Run: headless pygame with SDL's dummy video driver; simulated clock (each Clock.tick advances the game by its frame time, no real sleeping); random seed 0; keys injected as events and as key.get_pressed() state; mouse plan: one left click at the window centre at the start of phase 2, then a move to the lower-right quarter at the start of phase 3; restart key R tapped at the start of phases 3 and 4.
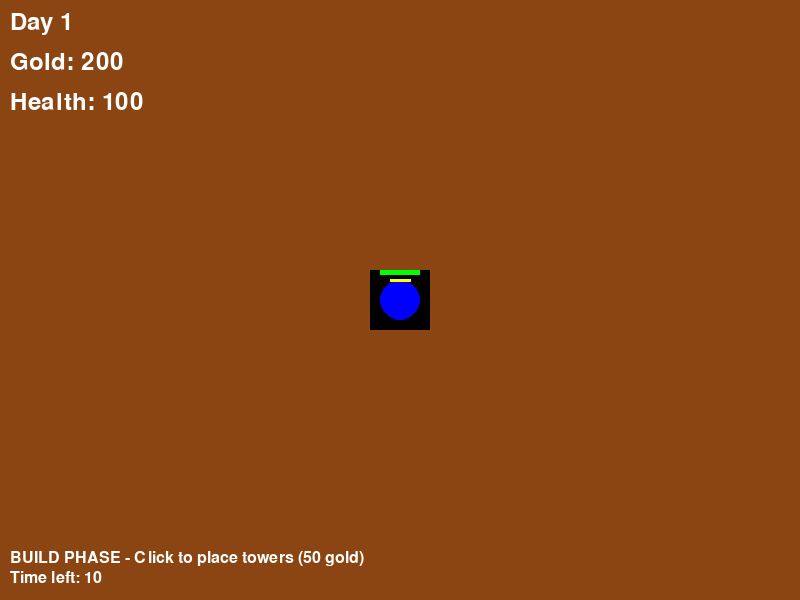
Frame 1 of 4 · flips 1–60 · no input
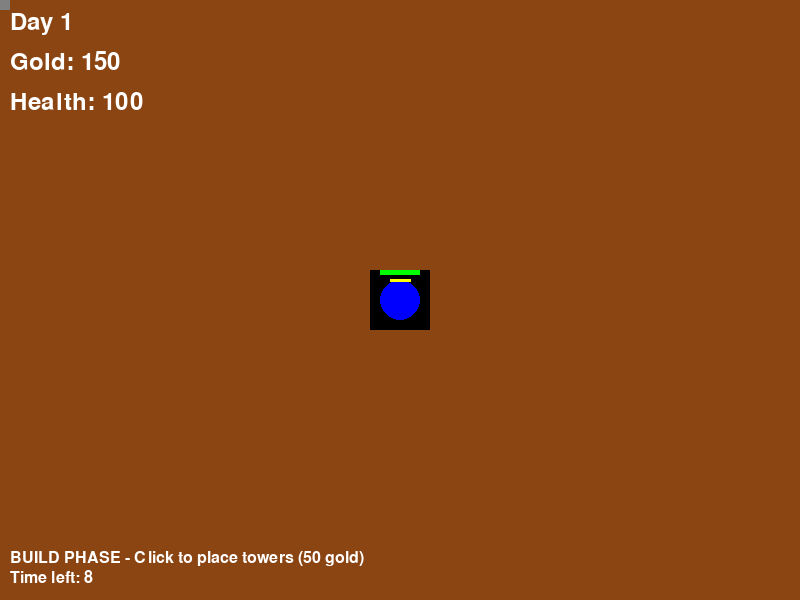
Frame 2 of 4 · flips 61–180 · clicked the window centre · tapped SPACE, RETURN · held RIGHT (→), D
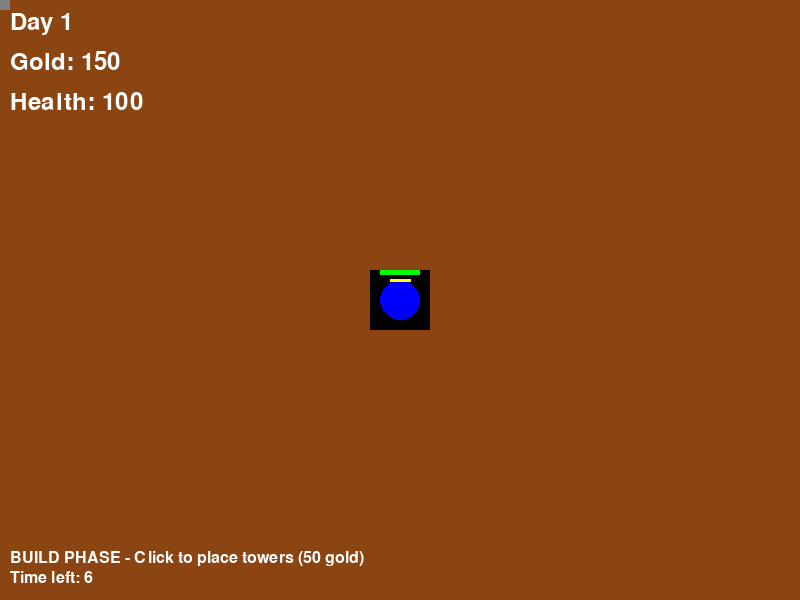
Frame 3 of 4 · flips 181–300 · moved the mouse to the lower-right quarter · tapped R · held DOWN (↓), S
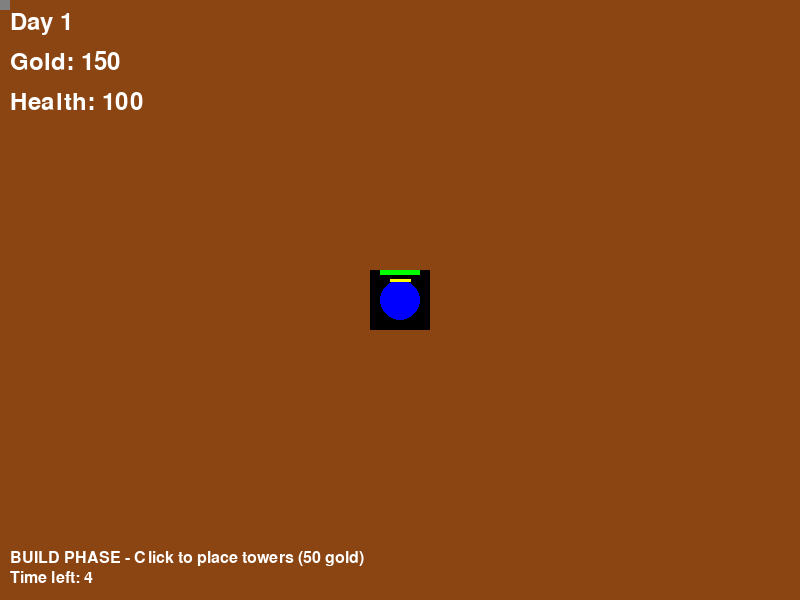
Frame 4 of 4 · flips 301–420 · tapped R · held LEFT (←), A, UP (↑), W

The pygame program that drew these frames:

import pygame
import math
import random

# Initialize Pygame
pygame.init()

# Constants
SCREEN_WIDTH = 800
SCREEN_HEIGHT = 600
FPS = 60

# Colors
BLACK = (0, 0, 0)
WHITE = (255, 255, 255)
RED = (255, 0, 0)
GREEN = (0, 255, 0)
BLUE = (0, 0, 255)
BROWN = (139, 69, 19)
GRAY = (128, 128, 128)
YELLOW = (255, 255, 0)

# Game classes
class King:
    def __init__(self, x, y):
        self.x = x
        self.y = y
        self.radius = 20
        self.health = 100
        self.max_health = 100
        self.shoot_cooldown = 0
        self.shoot_delay = 10  # Frames between shots

    def draw(self, screen):
        # Draw king (simple circle for body, line for crown)
        pygame.draw.circle(screen, BLUE, (int(self.x), int(self.y)), self.radius)
        pygame.draw.line(screen, YELLOW, (self.x - 10, self.y - self.radius), (self.x + 10, self.y - self.radius), 3)
        # Health bar
        bar_width = 40
        bar_height = 5
        fill = (self.health / self.max_health) * bar_width
        pygame.draw.rect(screen, RED, (self.x - bar_width // 2, self.y - self.radius - 10, bar_width, bar_height))
        pygame.draw.rect(screen, GREEN, (self.x - bar_width // 2, self.y - self.radius - 10, fill, bar_height))

    def update(self):
        if self.shoot_cooldown > 0:
            self.shoot_cooldown -= 1

    def shoot(self, target_x, target_y, projectiles):
        if self.shoot_cooldown <= 0:
            angle = math.atan2(target_y - self.y, target_x - self.x)
            proj = Projectile(self.x, self.y, angle, is_player=True)
            projectiles.append(proj)
            self.shoot_cooldown = self.shoot_delay

class Tower:
    def __init__(self, x, y):
        self.x = x
        self.y = y
        self.range = 150
        self.shoot_cooldown = 0
        self.shoot_delay = 30  # Slower than king
        self.damage = 20

    def draw(self, screen):
        pygame.draw.rect(screen, GRAY, (self.x - 10, self.y - 10, 20, 20))

    def update(self, enemies, projectiles):
        if self.shoot_cooldown > 0:
            self.shoot_cooldown -= 1
        else:
            # Find nearest enemy in range
            target = None
            min_dist = float('inf')
            for enemy in enemies:
                dist = math.hypot(enemy.x - self.x, enemy.y - self.y)
                if dist < self.range and dist < min_dist:
                    min_dist = dist
                    target = enemy
            if target:
                angle = math.atan2(target.y - self.y, target.x - self.x)
                proj = Projectile(self.x, self.y, angle, damage=self.damage)
                projectiles.append(proj)
                self.shoot_cooldown = self.shoot_delay

class Enemy:
    def __init__(self, start_x, start_y, target_x, target_y):
        self.x = start_x
        self.y = start_y
        self.target_x = target_x
        self.target_y = target_y
        self.speed = 1.5
        self.health = 50
        self.max_health = 50
        self.radius = 15
        self.gold_reward = 10

    def update(self):
        # Move towards throne
        dx = self.target_x - self.x
        dy = self.target_y - self.y
        dist = math.hypot(dx, dy)
        if dist > 0:
            self.x += (dx / dist) * self.speed
            self.y += (dy / dist) * self.speed

    def draw(self, screen):
        pygame.draw.circle(screen, RED, (int(self.x), int(self.y)), self.radius)
        # Health bar
        bar_width = 30
        bar_height = 4
        fill = (self.health / self.max_health) * bar_width
        pygame.draw.rect(screen, RED, (self.x - bar_width // 2, self.y - self.radius - 8, bar_width, bar_height))
        pygame.draw.rect(screen, GREEN, (self.x - bar_width // 2, self.y - self.radius - 8, fill, bar_height))

    def take_damage(self, damage):
        self.health -= damage
        return self.health <= 0

class Projectile:
    def __init__(self, x, y, angle, damage=10, is_player=False):
        self.x = x
        self.y = y
        self.vx = math.cos(angle) * 8
        self.vy = math.sin(angle) * 8
        self.damage = damage
        self.radius = 3 if not is_player else 2
        self.color = YELLOW if not is_player else WHITE

    def update(self, enemies, king):
        self.x += self.vx
        self.y += self.vy
        # Check collision with enemies
        for enemy in enemies[:]:
            dist = math.hypot(self.x - enemy.x, self.y - enemy.y)
            if dist < self.radius + enemy.radius:
                if enemy.take_damage(self.damage):
                    enemies.remove(enemy)
                    return True, enemy.gold_reward if hasattr(enemy, 'gold_reward') else 0
                return True, 0  # Hit but not killed
        # Check if hit king (for enemy projectiles) - but enemies don't shoot yet
        if not hasattr(self, 'is_player') or not self.is_player:
            dist_to_king = math.hypot(self.x - king.x, self.y - king.y)
            if dist_to_king < self.radius + king.radius:
                king.health -= self.damage
                return True, 0
        # Off screen
        if not (0 < self.x < SCREEN_WIDTH and 0 < self.y < SCREEN_HEIGHT):
            return True, 0
        return False, 0

    def draw(self, screen):
        pygame.draw.circle(screen, self.color, (int(self.x), int(self.y)), self.radius)

# Main game function
def main():
    screen = pygame.display.set_mode((SCREEN_WIDTH, SCREEN_HEIGHT))
    pygame.display.set_caption("Thronefall Clone - Build & Defend")
    clock = pygame.time.Clock()

    # Game objects
    king = King(SCREEN_WIDTH // 2, SCREEN_HEIGHT // 2)
    towers = []
    enemies = []
    projectiles = []

    # Thronefall mechanics
    gold = 200
    day = 1
    build_phase = True
    day_timer = 600  # 10 seconds at 60fps for build
    wave_active = False
    gold_earned = 0

    game_over = False
    win_condition = 5  # Win after 5 days
    font = pygame.font.Font(None, 36)
    small_font = pygame.font.Font(None, 24)

    running = True
    mouse_x, mouse_y = 0, 0
    tower_cost = 50

    while running:
        for event in pygame.event.get():
            if event.type == pygame.QUIT:
                running = False
            elif event.type == pygame.MOUSEBUTTONDOWN and not game_over:
                if build_phase:
                    # Place tower
                    if gold >= tower_cost:
                        # Simple placement, no grid or overlap check
                        towers.append(Tower(mouse_x, mouse_y))
                        gold -= tower_cost
                else:
                    # Shoot
                    king.shoot(mouse_x, mouse_y, projectiles)
            elif event.type == pygame.KEYDOWN:
                if event.key == pygame.K_r and game_over:
                    # Restart
                    king.health = king.max_health
                    towers.clear()
                    enemies.clear()
                    projectiles.clear()
                    gold = 200
                    day = 1
                    build_phase = True
                    day_timer = 600
                    wave_active = False
                    game_over = False

        if not game_over:
            mouse_x, mouse_y = pygame.mouse.get_pos()

            if build_phase:
                day_timer -= 1
                if day_timer <= 0:
                    build_phase = False
                    wave_active = True
                    # Spawn wave for the night
                    num_enemies = day * 3
                    for _ in range(num_enemies):
                        side = random.choice([0, SCREEN_WIDTH])
                        start_y = random.randint(50, SCREEN_HEIGHT - 50)
                        enemy = Enemy(side, start_y, king.x, king.y)
                        enemies.append(enemy)
            else:
                # Defend phase
                king.update()
                for tower in towers:
                    tower.update(enemies, projectiles)

                for enemy in enemies[:]:
                    enemy.update()
                    # Check if reached king
                    if math.hypot(enemy.x - king.x, enemy.y - king.y) < enemy.radius + king.radius:
                        king.health -= 15  # Contact damage
                        enemies.remove(enemy)

                for proj in projectiles[:]:
                    hit, reward = proj.update(enemies, king)
                    if hit:
                        gold_earned += reward
                        projectiles.remove(proj)

                # Check if wave cleared
                if len(enemies) == 0 and wave_active:
                    wave_active = False
                    build_phase = True
                    day_timer = 600 + (day * 60)  # Longer build times
                    gold += gold_earned + (day * 50)  # Base reward + kills
                    gold_earned = 0
                    day += 1
                    if day > win_condition:
                        # Win!
                        game_over = True
                        # Could add win screen

                # Check game over during defend
                if king.health <= 0:
                    game_over = True

        # Draw everything
        screen.fill(BROWN)  # Ground

        # Draw throne base
        pygame.draw.rect(screen, BLACK, (king.x - 30, king.y - 30, 60, 60))

        king.draw(screen)

        for tower in towers:
            tower.draw(screen)

        for enemy in enemies:
            enemy.draw(screen)

        for proj in projectiles:
            proj.draw(screen)

        # UI
        day_text = font.render(f"Day {day}", True, WHITE)
        screen.blit(day_text, (10, 10))
        gold_text = font.render(f"Gold: {gold}", True, WHITE)
        screen.blit(gold_text, (10, 50))
        health_text = font.render(f"Health: {king.health}", True, WHITE)
        screen.blit(health_text, (10, 90))

        if build_phase:
            phase_text = small_font.render("BUILD PHASE - Click to place towers (50 gold)", True, WHITE)
            screen.blit(phase_text, (10, SCREEN_HEIGHT - 50))
            timer_text = small_font.render(f"Time left: {day_timer // 60 + 1}", True, WHITE)
            screen.blit(timer_text, (10, SCREEN_HEIGHT - 30))
        else:
            phase_text = small_font.render("DEFEND PHASE - Click to shoot!", True, WHITE)
            screen.blit(phase_text, (10, SCREEN_HEIGHT - 50))
            if wave_active:
                enemies_left = small_font.render(f"Enemies left: {len(enemies)}", True, WHITE)
                screen.blit(enemies_left, (10, SCREEN_HEIGHT - 30))

        if game_over:
            if day > win_condition:
                go_text = font.render("Victory! You survived all days! Press R to Restart", True, GREEN)
            else:
                go_text = font.render("Game Over! Press R to Restart", True, RED)
            text_rect = go_text.get_rect(center=(SCREEN_WIDTH // 2, SCREEN_HEIGHT // 2))
            screen.blit(go_text, text_rect)

        pygame.display.flip()
        clock.tick(FPS)

    pygame.quit()

if __name__ == "__main__":
    main()
